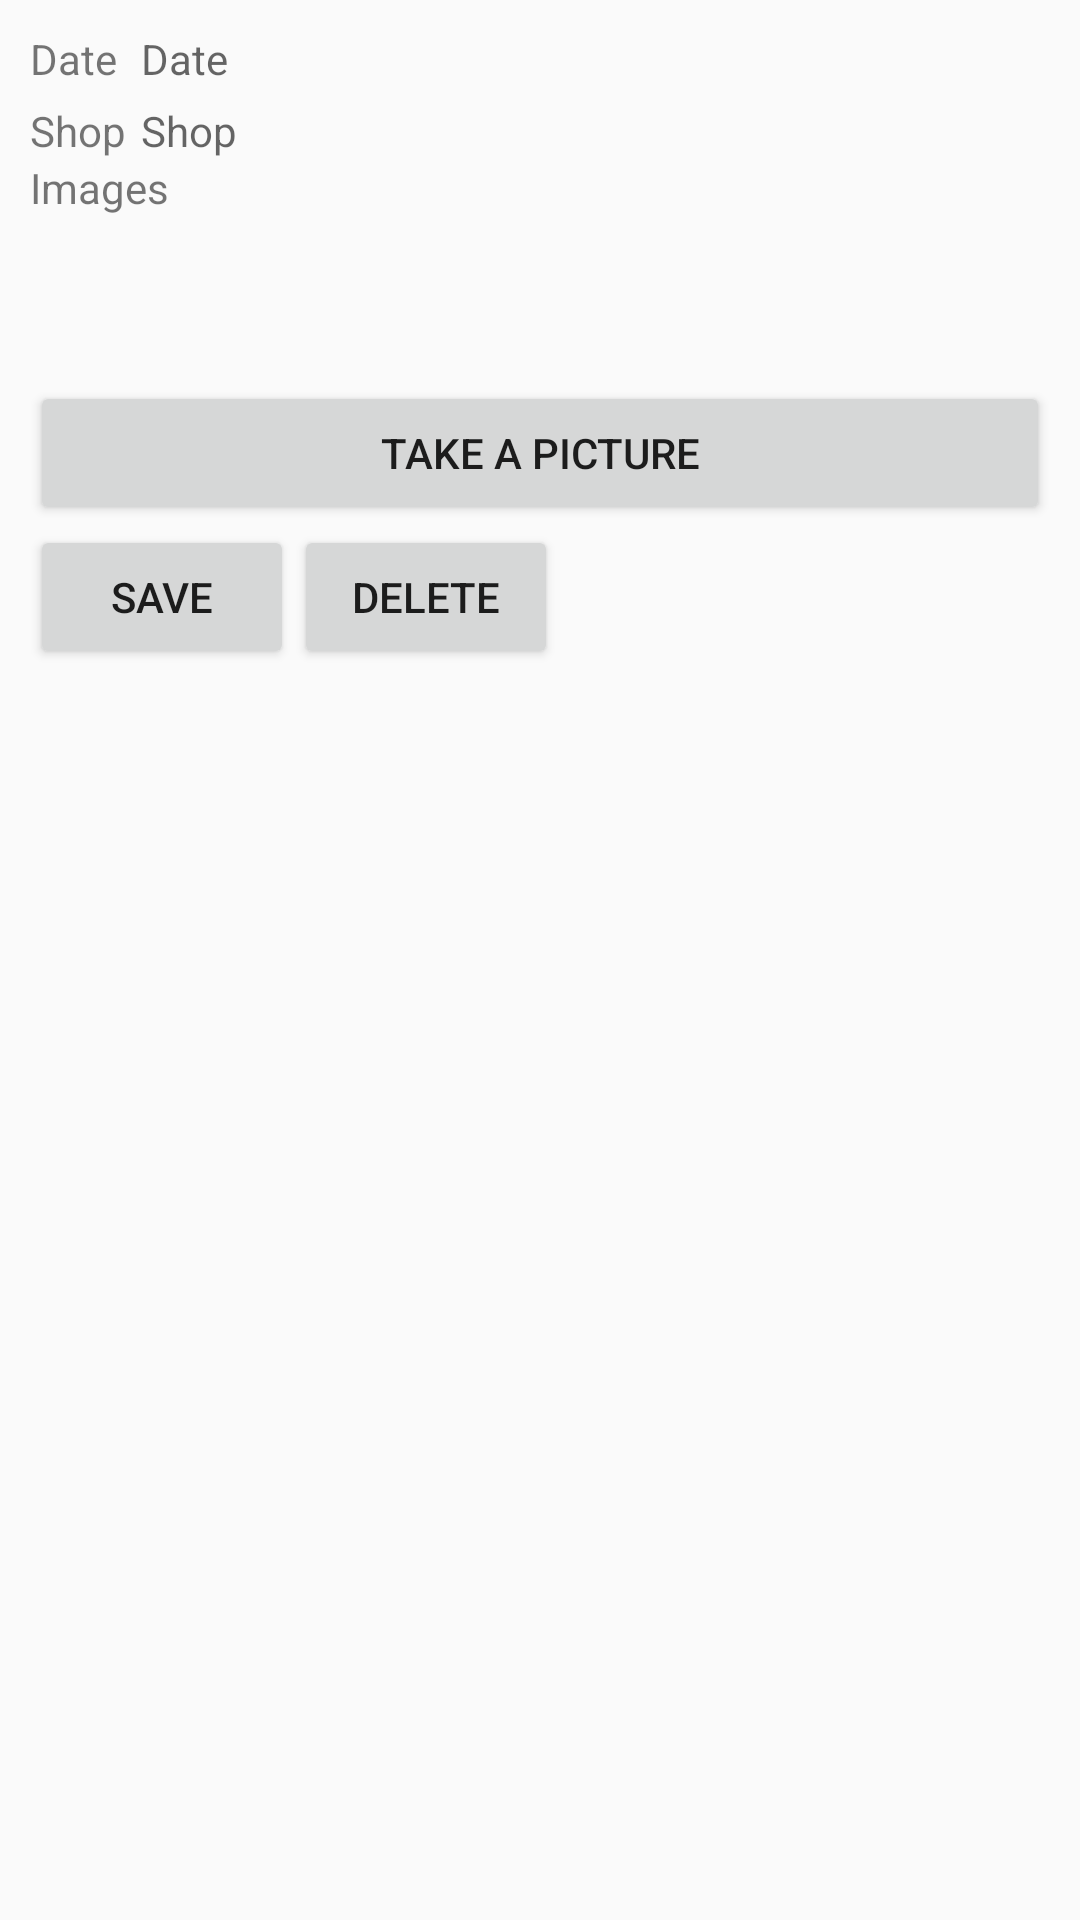

This screen was rendered from an Android layout file. Write that file and the resources it references.
<!-- AndroidManifest.xml: application theme AppTheme -->
<!-- res/layout/fragment_purchase.xml -->
<?xml version="1.0" encoding="utf-8"?>
<LinearLayout xmlns:android="http://schemas.android.com/apk/res/android"
              xmlns:tools="http://schemas.android.com/tools" android:orientation="vertical"
              android:layout_width="match_parent"
              tools:ignore="RtlSymmetry"
              android:layout_height="match_parent"
              android:paddingTop="10dp"
              android:paddingLeft="10dp"
              android:id="@+id/form_container"
              android:paddingRight="10dp">
    <FrameLayout android:layout_width="match_parent"
                 android:layout_height="wrap_content"
                 android:visibility="gone"
                 android:id="@+id/model_header_container"/>
    <TableLayout android:layout_width="match_parent"
                 android:layout_height="wrap_content"
                 android:visibility="visible"
                 android:stretchColumns="1">
        <TableRow android:layout_width="match_parent"
                  android:paddingBottom="5dp"
                  android:paddingEnd="5dp">
            <TextView android:layout_height="wrap_content"
                      android:text="@string/date"
                      android:layout_gravity="center_vertical"/>
            <TextView android:id="@+id/purchase_date"
                      android:hint="@string/date"
                      android:layout_height="wrap_content"
                      android:layout_marginEnd="5dp"
                      android:layout_gravity="center_vertical"/>
            <include android:id="@+id/select_date_btn"
                     layout="@layout/include_edit_button"/>
        </TableRow>
        <TableRow android:layout_width="match_parent">
            <TextView
                    android:layout_height="wrap_content"
                    android:text="@string/shop"
                    android:layout_gravity="center_vertical"
                    android:paddingEnd="5dp"/>
            <TextView android:id="@+id/purchase_shop"
                      android:hint="@string/shop"
                      android:layout_height="wrap_content"
                      android:layout_marginEnd="5dp"
                      android:layout_gravity="center_vertical"/>
            <include android:id="@+id/select_place_btn"
                     layout="@layout/include_edit_button"/>
            <include android:id="@+id/detect_place_btn"
                     layout="@layout/include_detect_button"/>
        </TableRow>
    </TableLayout>
    <TextView android:layout_width="match_parent"
              android:layout_height="wrap_content"
              android:text="@string/images"/>
    <androidx.recyclerview.widget.RecyclerView
            android:layout_width="match_parent"
            android:layout_height="55dp"
            android:id="@+id/images_list_container"
    />
    <Button android:layout_width="match_parent"
            android:layout_height="wrap_content"
            android:id="@+id/take_picture_button"
            android:text="@string/take_a_picture"/>
    <include layout="@layout/include_model_button_bar"/>
</LinearLayout>
<!-- res/layout/include_edit_button.xml (included above) -->
<?xml version="1.0" encoding="utf-8"?>
<ImageButton xmlns:android="http://schemas.android.com/apk/res/android"
             android:layout_height="wrap_content"
             android:layout_width="wrap_content"
             android:src="@drawable/ic_border_color_black_24dp"
             android:background="@null"
             android:paddingEnd="5dp"
/>
<!-- res/layout/include_detect_button.xml (included above) -->
<?xml version="1.0" encoding="utf-8"?>
<ImageButton xmlns:android="http://schemas.android.com/apk/res/android"
        android:src="@drawable/ic_location_searching_black_24dp"
        android:layout_width="wrap_content"
        android:layout_height="wrap_content"
         android:background="@null"
/>
<!-- res/layout/include_model_button_bar.xml (included above) -->
<?xml version="1.0" encoding="utf-8"?>
<TableLayout xmlns:android="http://schemas.android.com/apk/res/android"
             android:layout_height="wrap_content"
             android:layout_width="match_parent"
>
    <TableRow>
        <Button android:id="@+id/save_place_btn"
                android:layout_width="match_parent"
                android:layout_height="wrap_content"
                android:text="@string/save"
        />
        <Button android:id="@+id/delete_place_btn"
                android:layout_width="match_parent"
                android:layout_height="wrap_content"
                android:text="@string/delete"
        />
    </TableRow>
</TableLayout>
<!-- resources referenced by this layout -->
<resources>
  <string name="date">Date</string>
  <string name="delete">Delete</string>
  <string name="images">Images</string>
  <string name="save">Save</string>
  <string name="shop">Shop</string>
  <string name="take_a_picture">Take a Picture</string>
  <style name="AppTheme" parent="Theme.AppCompat.Light.NoActionBar">
          <item name="colorPrimary">@color/colorPrimary</item>
          <item name="colorPrimaryDark">@color/colorPrimaryDark</item>
          <item name="colorAccent">@color/colorAccent</item>
          <item name="android:datePickerMode">spinner</item>
          <item name="android:datePickerStyle">@style/customDatePicker</item>
          <item name="android:timePickerStyle">@style/customTimePicker</item>
          <item name="android:timePickerMode">spinner</item>
      </style>
  <color name="colorPrimary">#008577</color>
  <color name="colorPrimaryDark">#00574B</color>
  <color name="colorAccent">#D81B60</color>
  <style name="customDatePicker" parent="@android:style/Widget.DeviceDefault.DatePicker">
          <item name="android:datePickerMode">spinner</item>
          <item name="android:calendarViewShown">false</item>
      </style>
  <style name="customTimePicker">
          <item name="android:timePickerMode">spinner</item>
      </style>
</resources>
